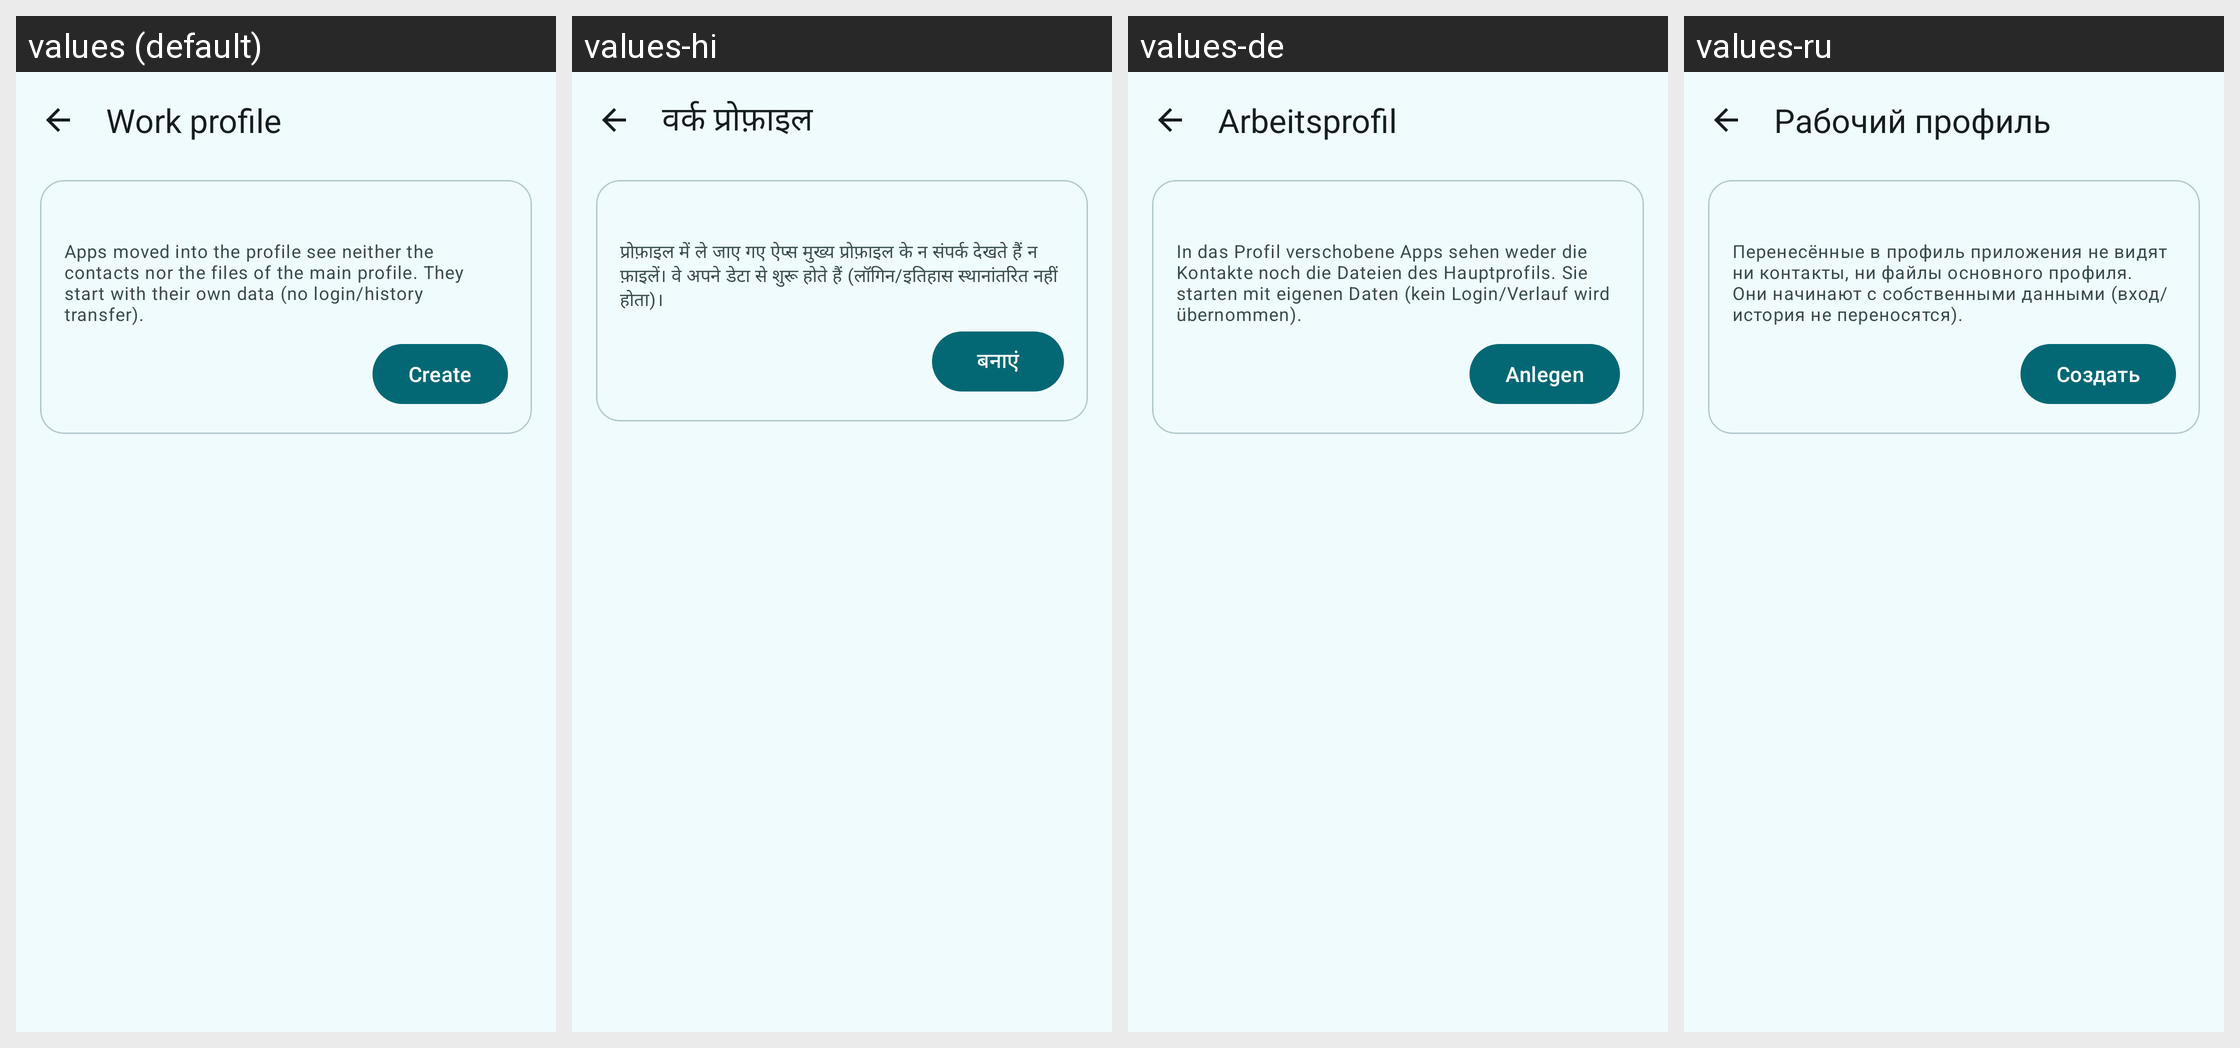

The Android screen above is rendered under several locales of the same app. Produce the string resources it draws, with the default and per-locale values.
Android screen res/layout/activity_work_profile.xml rendered under 4 locales, left to right: values (default), values-hi, values-de, values-ru. Device: Nexus 5 (rendered at 1080×1920; each locale shown at half size, 540×960, under a caption strip naming it); theme Theme.AppOpsShizuku.
Other locales in the repository, not shown: values-es, values-fr, values-ja, values-pt-rBR, values-zh-rCN.
Strings drawn on this screen, with the default value and each locale's value (text and hints the layout hard-codes, and strings that could not be matched under every locale, appear in the picture but are not listed):

workprofile_title
  values: Work profile
  values-hi: वर्क प्रोफ़ाइल
  values-de: Arbeitsprofil
  values-ru: Рабочий профиль

workprofile_hint
  values: Apps moved into the profile see neither the contacts nor the files of the main profile. They start with their own data (no login/history transfer).
  values-hi: प्रोफ़ाइल में ले जाए गए ऐप्स मुख्य प्रोफ़ाइल के न संपर्क देखते हैं न फ़ाइलें। वे अपने डेटा से शुरू होते हैं (लॉगिन/इतिहास स्थानांतरित नहीं होता)।
  values-de: In das Profil verschobene Apps sehen weder die Kontakte noch die Dateien des Hauptprofils. Sie starten mit eigenen Daten (kein Login/Verlauf wird übernommen).
  values-ru: Перенесённые в профиль приложения не видят ни контакты, ни файлы основного профиля. Они начинают с собственными данными (вход/история не переносятся).

workprofile_create
  values: Create
  values-hi: बनाएं
  values-de: Anlegen
  values-ru: Создать
